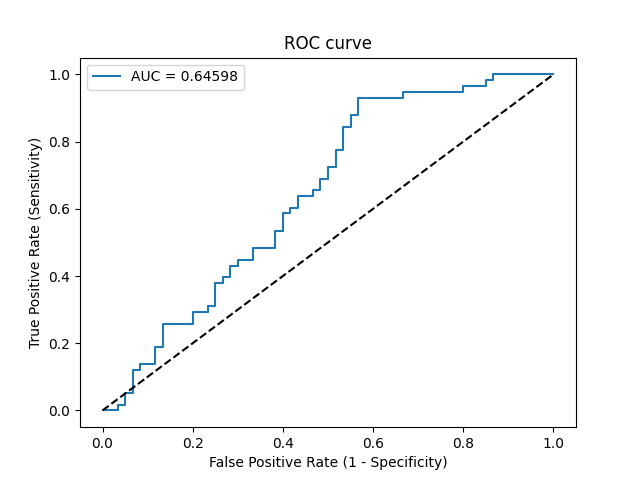

Source data for this figure (header and first rows):
Threshold, Sensitivity, Specificity, NPV, PPV
inf, 0.0, 1.0, 0.5085, 0
0.6364, 0.0, 0.9833, 0.5043, 0.0
0.6003, 0.0, 0.9667, 0.5, 0.0
0.5783, 0.01724, 0.9667, 0.5043, 0.3333
0.559, 0.01724, 0.95, 0.5, 0.25
0.5561, 0.05172, 0.95, 0.5089, 0.5
0.5545, 0.05172, 0.9333, 0.5045, 0.4286
0.5427, 0.1207, 0.9333, 0.5234, 0.6364
0.5412, 0.1207, 0.9167, 0.5189, 0.5833
0.5302, 0.1379, 0.9167, 0.5238, 0.6154
0.5257, 0.1379, 0.8833, 0.5146, 0.5333
0.5155, 0.1897, 0.8833, 0.53, 0.6111
0.5073, 0.1897, 0.8667, 0.5253, 0.5789
0.4923, 0.2586, 0.8667, 0.5474, 0.6522
0.4875, 0.2586, 0.8, 0.5275, 0.5556
0.4844, 0.2931, 0.8, 0.5393, 0.5862
0.4823, 0.2931, 0.7667, 0.5287, 0.5484
0.4777, 0.3103, 0.7667, 0.5349, 0.5625
0.4777, 0.3103, 0.75, 0.5294, 0.5455
0.4711, 0.3793, 0.75, 0.5556, 0.5946
0.4704, 0.3793, 0.7333, 0.55, 0.5789
0.4669, 0.3966, 0.7333, 0.557, 0.5897
0.4618, 0.3966, 0.7167, 0.5513, 0.575
0.4596, 0.431, 0.7167, 0.5658, 0.5952
0.4585, 0.431, 0.7, 0.56, 0.5814
0.4584, 0.4483, 0.7, 0.5676, 0.5909
0.4524, 0.4483, 0.6667, 0.5556, 0.5652
0.4523, 0.4828, 0.6667, 0.5714, 0.5833
0.4505, 0.4828, 0.6167, 0.5522, 0.549
0.4459, 0.5345, 0.6167, 0.5781, 0.5741
0.4458, 0.5345, 0.6, 0.5714, 0.5636
0.4423, 0.5862, 0.6, 0.6, 0.5862
0.4408, 0.5862, 0.5833, 0.5932, 0.5763
0.4398, 0.6034, 0.5833, 0.6034, 0.5833
0.4394, 0.6034, 0.5667, 0.5965, 0.5738
0.4375, 0.6379, 0.5667, 0.6182, 0.5873
0.4318, 0.6379, 0.5333, 0.6038, 0.5692
0.4314, 0.6552, 0.5333, 0.6154, 0.5758
0.4311, 0.6552, 0.5167, 0.6078, 0.5672
0.4296, 0.6897, 0.5167, 0.6327, 0.5797
0.4285, 0.6897, 0.5, 0.625, 0.5714
0.412, 0.7241, 0.5, 0.6522, 0.5833
0.4091, 0.7241, 0.4833, 0.6444, 0.5753
0.4044, 0.7759, 0.4833, 0.6905, 0.5921
0.3991, 0.7759, 0.4667, 0.6829, 0.5844
0.3911, 0.8448, 0.4667, 0.7568, 0.6049
0.3905, 0.8448, 0.45, 0.75, 0.5976
0.3868, 0.8793, 0.45, 0.7941, 0.6071
0.3858, 0.8793, 0.4333, 0.7879, 0.6
0.373, 0.931, 0.4333, 0.8667, 0.6136
0.3626, 0.931, 0.3333, 0.8333, 0.5745
0.3587, 0.9483, 0.3333, 0.8696, 0.5789
0.3466, 0.9483, 0.2, 0.8, 0.534
0.3429, 0.9655, 0.2, 0.8571, 0.5385
0.3323, 0.9655, 0.15, 0.8182, 0.5234
0.3312, 0.9828, 0.15, 0.9, 0.5278
0.3293, 0.9828, 0.1333, 0.8889, 0.5229
0.3275, 1.0, 0.1333, 1.0, 0.5273
0.2842, 1.0, 0.0, 0, 0.4915
